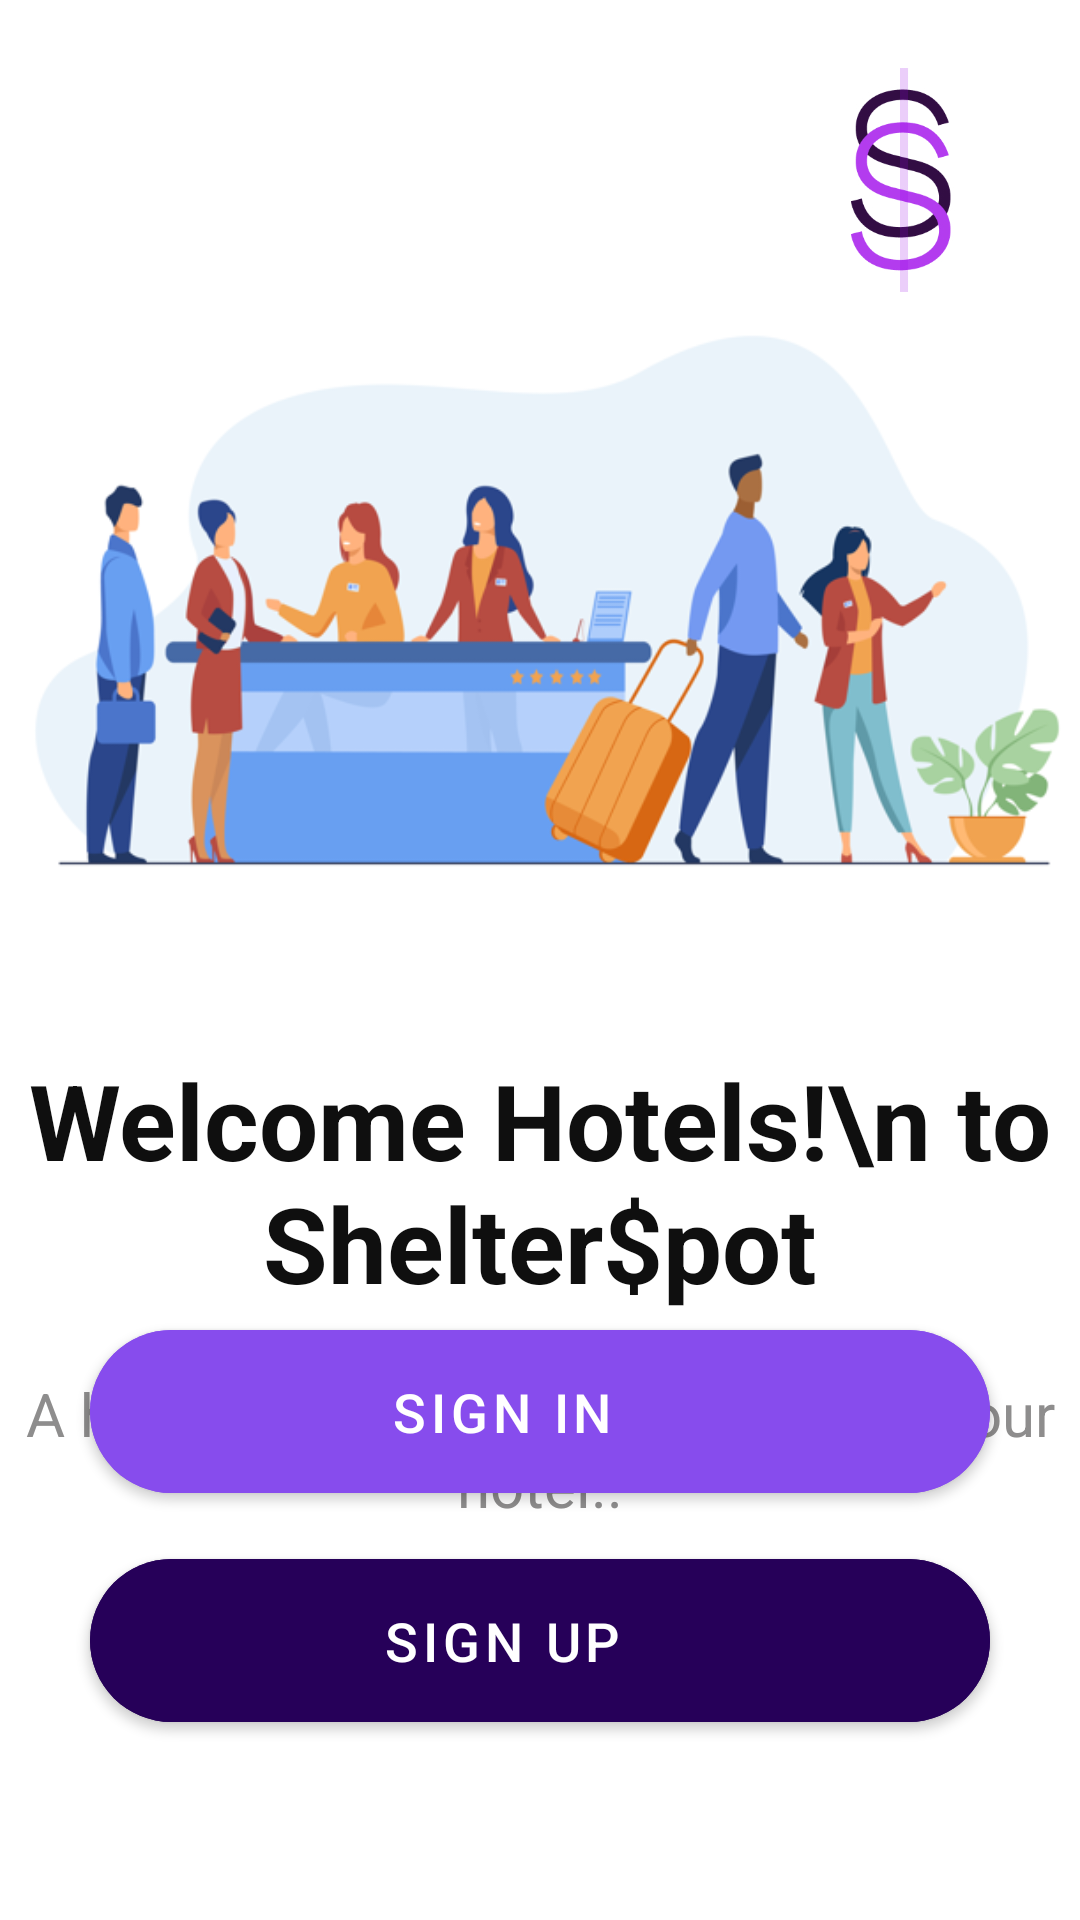

Layout XML and referenced resources for this Android screen:
<!-- AndroidManifest.xml: application theme Theme.ShelterSpot -->
<!-- res/layout/activity_hotel_signin_signup.xml -->
<?xml version="1.0" encoding="utf-8"?>
<androidx.constraintlayout.widget.ConstraintLayout xmlns:android="http://schemas.android.com/apk/res/android"
    xmlns:app="http://schemas.android.com/apk/res-auto"
    xmlns:tools="http://schemas.android.com/tools"
    android:layout_width="match_parent"
    android:layout_height="match_parent"
    tools:context=".HotelSigninSignup"
    android:background="@color/white">

    <ImageView
        android:id="@+id/upperimage"
        android:layout_width="match_parent"
        android:layout_height="300dp"
        android:src="@drawable/hotelimg"
        app:layout_constraintTop_toTopOf="parent"
        app:layout_constraintStart_toStartOf="parent"
        android:layout_marginTop="50dp" />
    <ImageView
        android:layout_width="100dp"
        android:layout_height="80dp"
        android:src="@drawable/shelterlogo"
        app:layout_constraintTop_toTopOf="parent"
        app:layout_constraintEnd_toEndOf="parent"
        android:layout_marginTop="20dp"
        android:layout_marginEnd="10dp"
        />
    <TextView
        android:id="@+id/uppertxt"
        android:layout_width="match_parent"
        android:layout_height="wrap_content"
        android:text="Welcome Hotels!\n to Shelter$pot"
        android:textSize="35sp"
        android:textColor="@color/black"
        app:layout_constraintTop_toBottomOf="@id/upperimage"
        android:gravity="center"
        android:textStyle="bold"
        />
    <TextView
        android:layout_width="match_parent"
        android:layout_height="wrap_content"
        android:id="@+id/lowertxt"
        app:layout_constraintTop_toBottomOf="@id/uppertxt"
        android:text="A hasselfree way to get register\n your hotel.."
        android:textSize="20sp"
        android:textColor="#8E8D8D"
        android:gravity="center"
        android:layout_marginTop="20dp"/>

    <com.google.android.material.button.MaterialButton
        android:layout_width="match_parent"
        android:layout_height="wrap_content"
        android:id="@+id/signin"
        android:layout_marginStart="30dp"
        android:layout_marginEnd="30dp"
        android:layout_marginBottom="10dp"
        app:strokeColor="@color/black"
        app:cornerRadius="30dp"
        android:text="sign in"
        android:textSize="18sp"
        app:icon="@drawable/person"
        android:padding="15dp"
        android:paddingEnd="40dp"
        app:layout_constraintBottom_toTopOf="@id/signup"
        android:gravity="center"
        android:backgroundTint="@color/purple"
        android:textColor="@color/white"
        app:iconTint="@color/white"/>

    <com.google.android.material.button.MaterialButton
        android:layout_width="match_parent"
        android:layout_height="wrap_content"
        android:id="@+id/signup"
        android:layout_marginStart="30dp"
        android:layout_marginEnd="30dp"
        android:layout_marginBottom="60dp"
        app:strokeColor="@color/black"
        app:cornerRadius="30dp"
        android:text="sign up"
        android:textSize="18sp"
        app:icon="@drawable/personplus"
        android:padding="15dp"
        android:paddingEnd="40dp"
        app:layout_constraintBottom_toBottomOf="parent"
        android:gravity="center"
        android:backgroundTint="@color/darkpurple"
        android:textColor="@color/white"
        app:iconTint="@color/white"/>

</androidx.constraintlayout.widget.ConstraintLayout>
<!-- resources referenced by this layout -->
<resources>
  <color name="black">#0f0f0f</color>
  <color name="darkpurple">#260059</color>
  <color name="purple">#874ced</color>
  <color name="white">#FFFFFFFF</color>
  <!-- drawable hotelimg: png bitmap (drawable, 73104 bytes) -->
  <!-- drawable shelterlogo: jpg bitmap (drawable-v24, 46071 bytes) -->
  <style name="Theme.ShelterSpot" parent="Theme.MaterialComponents.DayNight.NoActionBar">
          
          <item name="colorPrimary">@color/purple_200</item>
          <item name="colorPrimaryVariant">@color/darkpurple</item>
          <item name="colorOnPrimary">@color/white</item>
          
          <item name="colorSecondary">@color/purple</item>
          <item name="colorSecondaryVariant">@color/purple</item>
          <item name="colorOnSecondary">@color/black</item>
          
          <item name="android:statusBarColor">?attr/colorPrimaryVariant</item>
          
      </style>
  <color name="purple_200">#FFBB86FC</color>
</resources>
